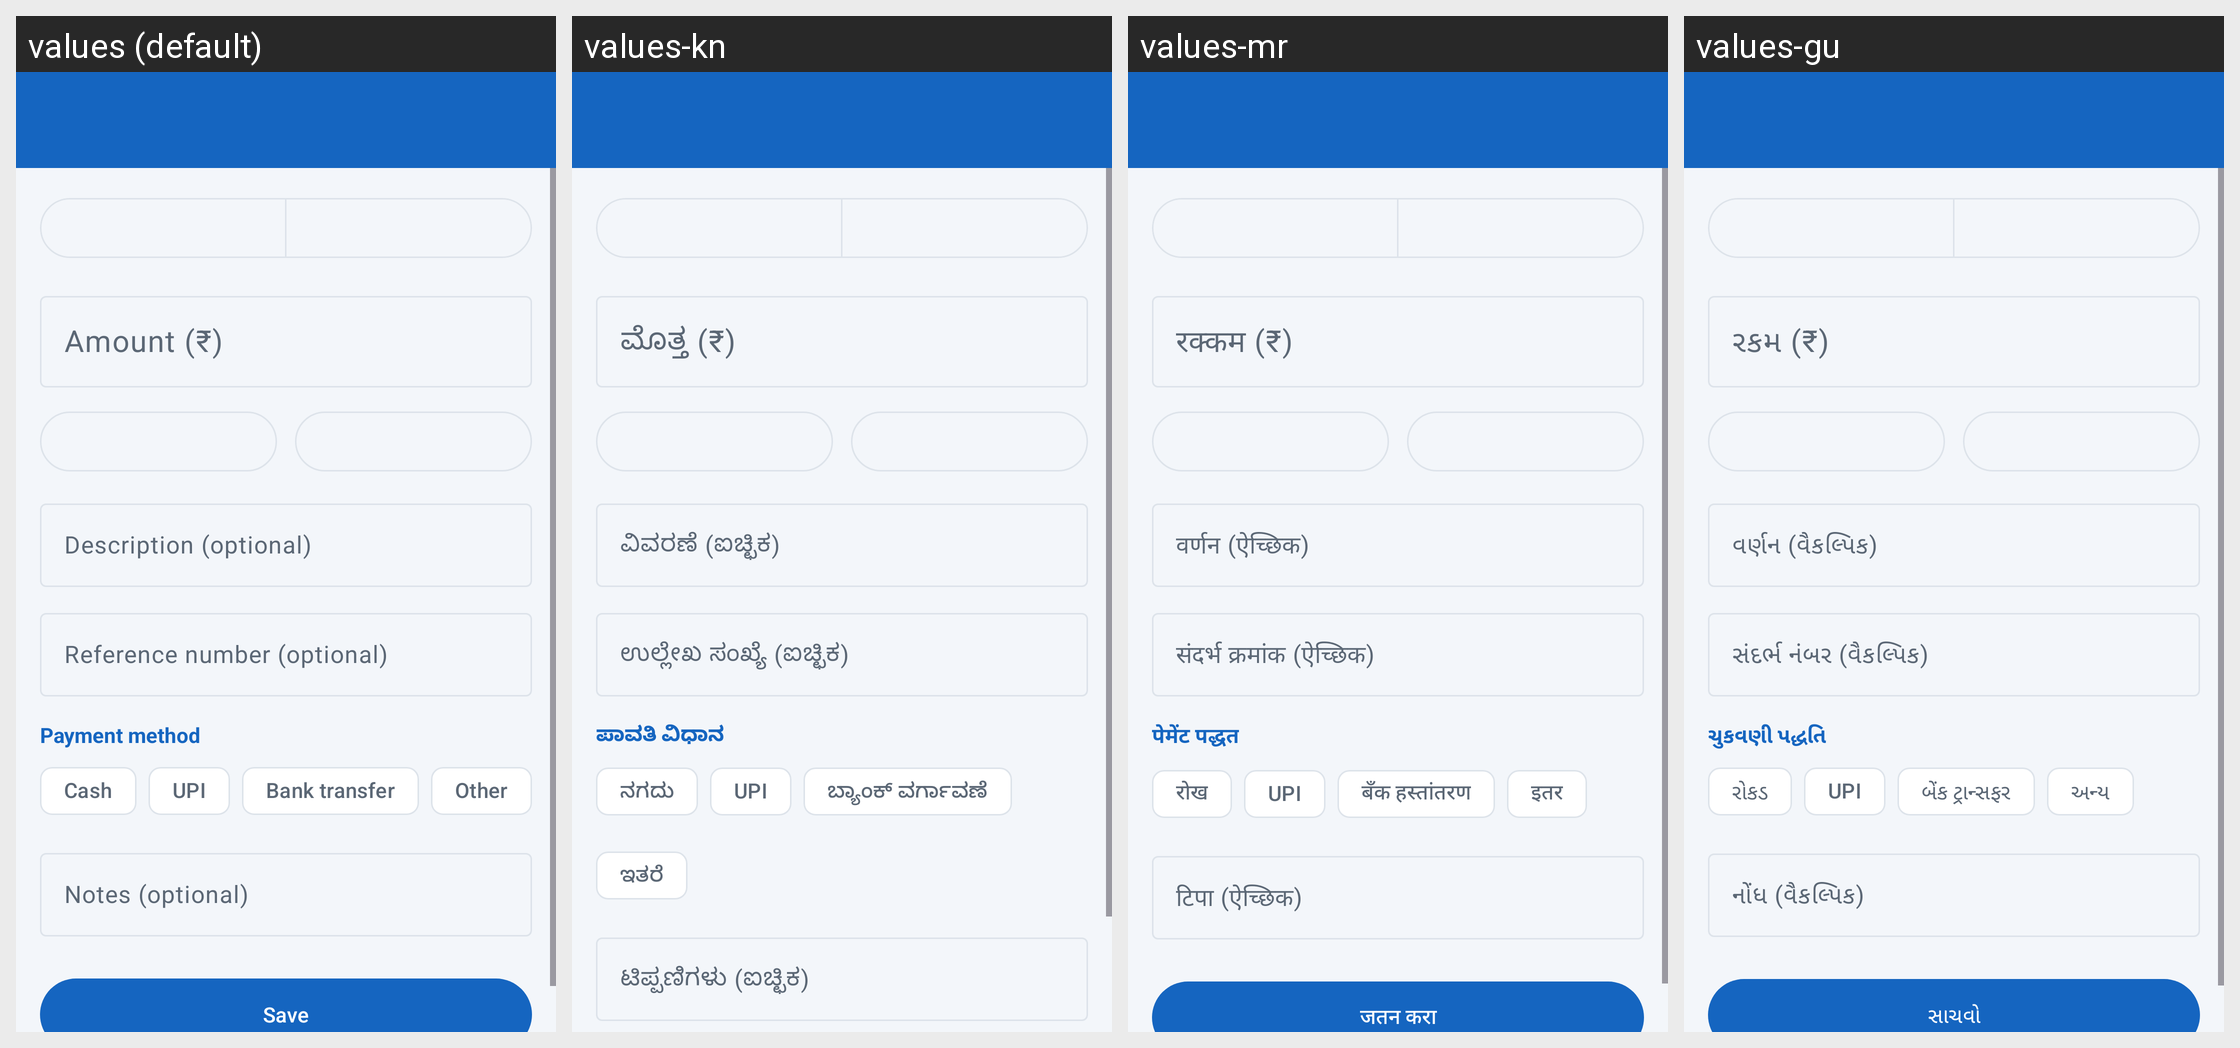

This grid shows one Android layout under several languages. Give, for every string resource on the screen, its name, the default text and each shown locale's text.
Android screen res/layout/activity_transaction_edit.xml rendered under 4 locales, left to right: values (default), values-kn, values-mr, values-gu. Device: Nexus 5 (rendered at 1080×1920; each locale shown at half size, 540×960, under a caption strip naming it); theme Theme.HisabBaki.
Other locales in the repository, not shown: values-bn, values-hi, values-ml, values-pa, values-ta, values-te, values-ur.
Strings drawn on this screen, with the default value and each locale's value (text and hints the layout hard-codes, and strings that could not be matched under every locale, appear in the picture but are not listed):

hint_amount
  values: Amount (₹)
  values-kn: ಮೊತ್ತ (₹)
  values-mr: रक्कम (₹)
  values-gu: રકમ (₹)

hint_description
  values: Description (optional)
  values-kn: ವಿವರಣೆ (ಐಚ್ಛಿಕ)
  values-mr: वर्णन (ऐच्छिक)
  values-gu: વર્ણન (વૈકલ્પિક)

hint_reference
  values: Reference number (optional)
  values-kn: ಉಲ್ಲೇಖ ಸಂಖ್ಯೆ (ಐಚ್ಛಿಕ)
  values-mr: संदर्भ क्रमांक (ऐच्छिक)
  values-gu: સંદર્ભ નંબર (વૈકલ્પિક)

payment_method
  values: Payment method
  values-kn: ಪಾವತಿ ವಿಧಾನ
  values-mr: पेमेंट पद्धत
  values-gu: ચુકવણી પદ્ધતિ

pm_cash
  values: Cash
  values-kn: ನಗದು
  values-mr: रोख
  values-gu: રોકડ

pm_upi
  values: UPI
  values-kn: UPI  [not translated; the default value is used]
  values-mr: UPI  [not translated; the default value is used]
  values-gu: UPI  [not translated; the default value is used]

pm_bank
  values: Bank transfer
  values-kn: ಬ್ಯಾಂಕ್ ವರ್ಗಾವಣೆ
  values-mr: बँक हस्तांतरण
  values-gu: બેંક ટ્રાન્સફર

pm_other
  values: Other
  values-kn: ಇತರೆ
  values-mr: इतर
  values-gu: અન્ય

hint_notes
  values: Notes (optional)
  values-kn: ಟಿಪ್ಪಣಿಗಳು (ಐಚ್ಛಿಕ)
  values-mr: टिपा (ऐच्छिक)
  values-gu: નોંધ (વૈકલ્પિક)
